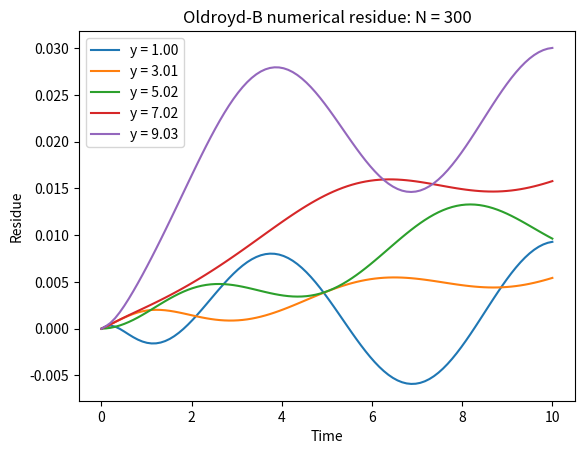

Reproduce this figure in Python.
import numpy as np
import cmath

import matplotlib.pyplot as plt
import matplotlib.animation as animation

from scipy.integrate import odeint

def Ef(y, consts):
    denom = 1 + (consts["w"] ** 2) * (consts["tau"] ** 2)

    a1 = consts["tau"] / denom
    a2 = consts["w"] * (consts["w"] ** 2) / denom

    beta = 1j * consts["rho"] * consts["w"] / (consts["eta"] + consts["G"] * (a1 - a2 * 1j))

    return np.exp(y * np.sqrt(beta))

def oldroyd_b_sol(y, t, consts):
    E_H = Ef(consts["H"], consts)
    E_H_inv = Ef(-consts["H"], consts)

    f = ((1 - E_H_inv) * Ef(y, consts) + (E_H - 1) * Ef(-y, consts)) / (E_H - E_H_inv)

    return consts["u0"] * np.exp(1j * consts["w"] * t) * f

def d_oldroyd_b_dy(y, t, consts):
    E_H = Ef(consts["H"], consts)
    E_H_inv = Ef(-consts["H"], consts)

    denom = 1 + (consts["w"] ** 2) * (consts["tau"] ** 2)
    
    a1 = consts["tau"] / denom
    a2 = consts["w"] * (consts["w"] ** 2) / denom

    beta = 1j * consts["rho"] * consts["w"] / (consts["eta"] + consts["G"] * (a1 - a2 * 1j))

    dfdy = ((1 - E_H_inv) * Ef(y, consts) - (E_H - 1) * Ef(-y, consts)) / (E_H - E_H_inv)

    return consts["u0"] * np.sqrt(beta) * np.exp(1j * consts["w"] * t) * dfdy

def A12(y, t, consts):
    denom = 1 + (consts["w"] ** 2) * (consts["tau"] ** 2)
    
    a1 = consts["tau"] / denom
    a2 = consts["w"] * (consts["w"] ** 2) / denom

    return d_oldroyd_b_dy(y, t, consts) * (a1 - 1j * a2)
    
def fd_1(u, h):
    return (u[2] - u[0])/(2 * h)

def fd_2(u, h):
    return (u[2] - 2 * u[1] + u[0])/ (h * h)

def differential(u, t, N, consts):
    h = consts["H"]/N

    #i < N will be dudt while N <= i < 2N will be dA_11dt
    dudy = np.zeros(2 * N)

    dudy[0] = - consts["w"] * consts["u0"] * np.sin(consts["w"] * t)
    dudy[N - 1] = dudy[0]
    
    dudy[N] = - u[N]/ consts["tau"]
    dudy[2*N - 1] = dudy[N]
    
    for u_i in range(1, N - 1):
        a_i = u_i + N

        a_vals = u[a_i - 1: a_i + 2]
        u_vals = u[u_i - 1: u_i + 2]
        
        #Setting dA12dy = dudy - A12/tau
        dudy[a_i] = fd_1(u_vals, h) - u[a_i]/consts["tau"]

        #setting dudy
        dudy[u_i] = (consts["eta"] * fd_2(u_vals, h) + consts["G"] * fd_1(a_vals, h)) / consts["rho"]

    return dudy

consts = {"u0": 2, "w": 1, "eta": 1, "rho": 1, "tau": 1, "G": 1, "H": 10}

N = 300
y = np.linspace(0, consts["H"], N)
y0 = np.real(oldroyd_b_sol(y, 0, consts))
A0 = np.real(A12(y, 0, consts))

N_t = 100
t = np.linspace(0, 10, N_t)

num_sol = odeint(differential, np.concatenate([y0, A0]), t, args = (N, consts))

#----------------------------Plot------------------------------------
fig, ax = plt.subplots()

ax.set_title("Oldroyd-B numerical residue: N = " + str(N))
ax.set_ylabel("Residue")
ax.set_xlabel("Time")

for y_sample in np.linspace(30, N - 30, 5):
    plt.plot(t, num_sol[:, int(y_sample)] - oldroyd_b_sol(y[int(y_sample)], t, consts), label = "y = " + "{:.2f}".format(y[int(y_sample)]))    

plt.legend()
plt.show()